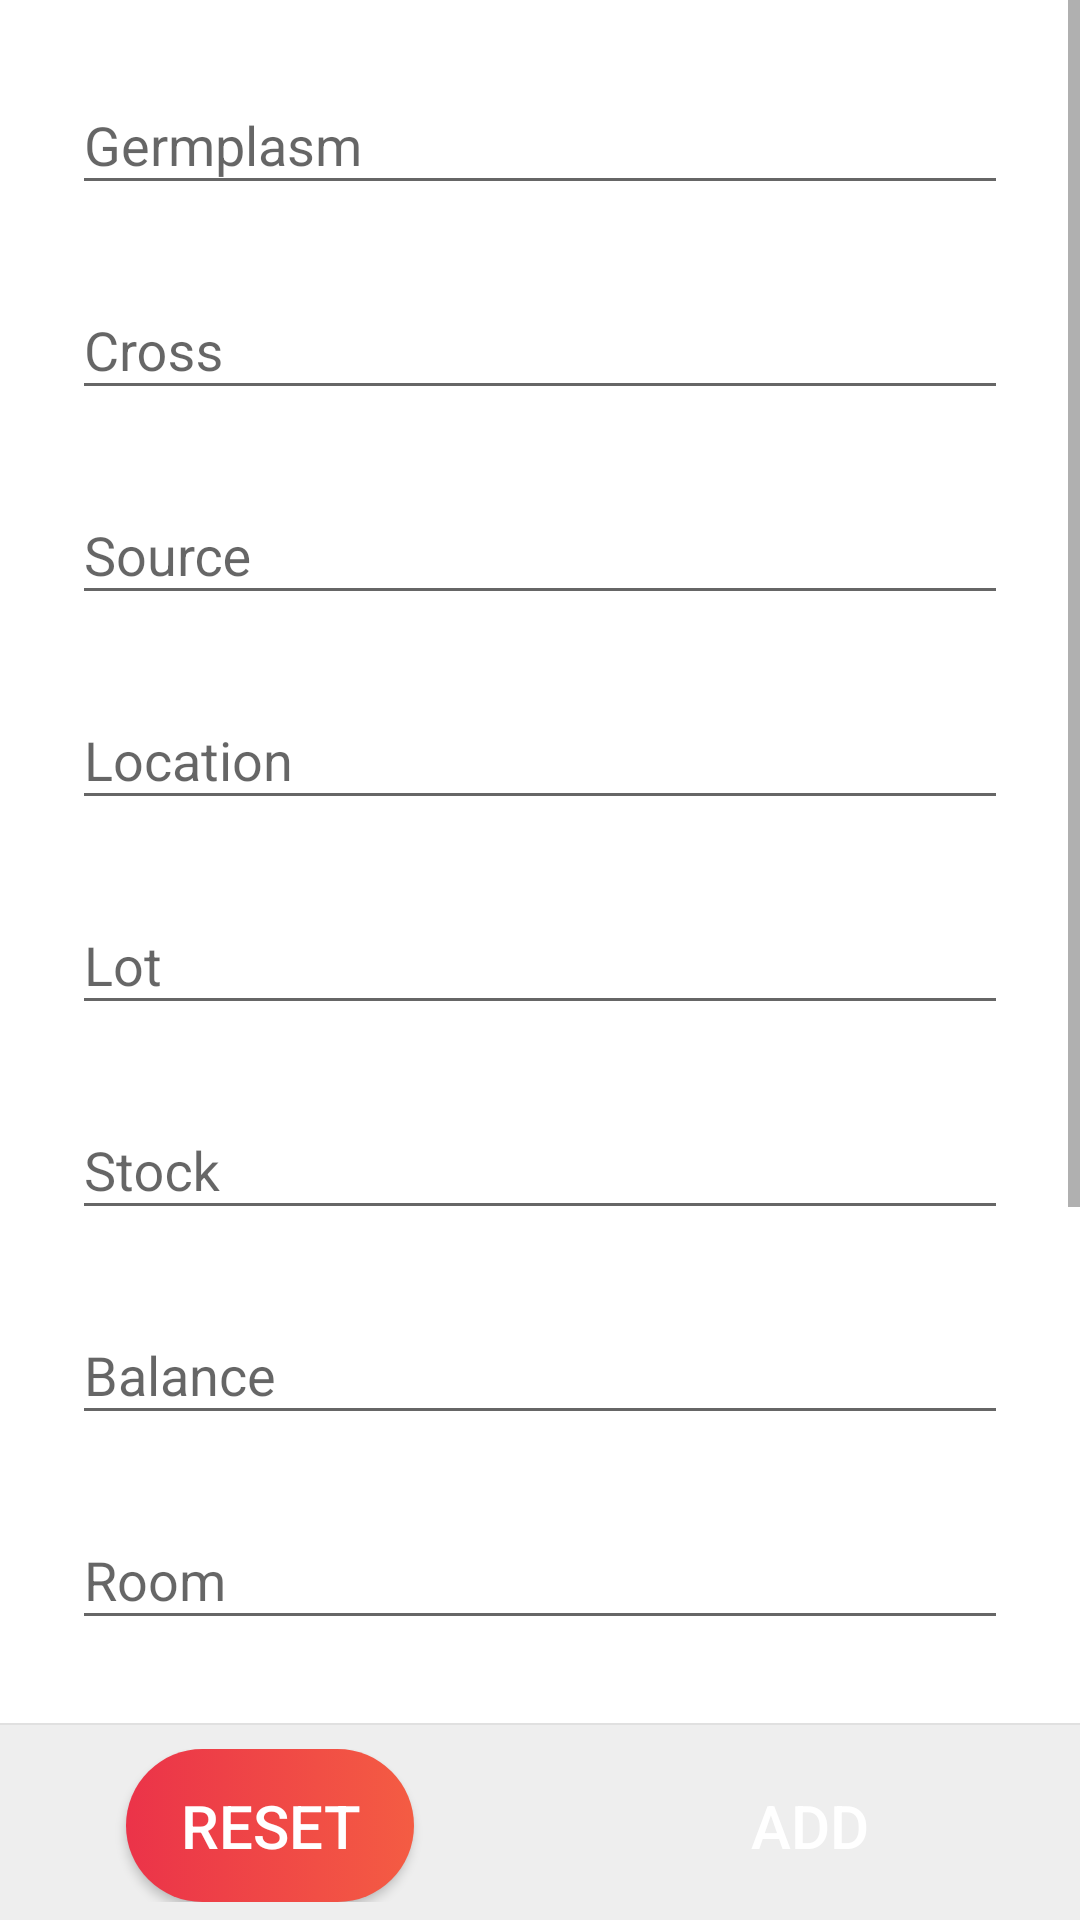

This screen was rendered from an Android layout file. Write that file and the resources it references.
<!-- AndroidManifest.xml: activity theme AppThemeWithActionBar -->
<!-- res/layout/fragment_add_germplasm.xml -->
<?xml version="1.0" encoding="utf-8"?>
<RelativeLayout xmlns:android="http://schemas.android.com/apk/res/android"
    xmlns:app="http://schemas.android.com/apk/res-auto"
    android:layout_width="match_parent"
    android:layout_height="match_parent"
    android:background="@color/white">

    <LinearLayout
        android:layout_width="match_parent"
        android:layout_height="match_parent"
        android:orientation="vertical">

        <ScrollView
            android:layout_width="match_parent"
            android:layout_height="0dp"
            android:layout_weight="1"
            android:fillViewport="true"
            android:scrollbars="vertical">

            <LinearLayout
                android:layout_width="match_parent"
                android:layout_height="match_parent"
                android:orientation="vertical">

                <android.support.design.widget.TextInputLayout
                    android:id="@+id/tv_germplasm"
                    style="@style/text_input_layout">

                    <EditText
                        android:id="@+id/et_germplasm"
                        style="@style/edit_text_input_layout"
                        android:hint="@string/germplasm" />
                </android.support.design.widget.TextInputLayout>

                <android.support.design.widget.TextInputLayout
                    android:id="@+id/tv_cross"
                    style="@style/text_input_layout">

                    <EditText
                        android:id="@+id/tv_select_cross"
                        style="@style/edit_text_input_layout"
                        android:hint="@string/cross" />
                </android.support.design.widget.TextInputLayout>

                <android.support.design.widget.TextInputLayout
                    android:id="@+id/tv_source"
                    style="@style/text_input_layout">

                    <EditText
                        android:id="@+id/tv_select_source"
                        style="@style/edit_text_input_layout"
                        android:hint="@string/source" />
                </android.support.design.widget.TextInputLayout>

                <android.support.design.widget.TextInputLayout
                    android:id="@+id/tv_location"
                    style="@style/text_input_layout">

                    <EditText
                        android:id="@+id/tv_select_location"
                        style="@style/edit_text_input_layout"
                        android:hint="@string/location" />
                </android.support.design.widget.TextInputLayout>

                <android.support.design.widget.TextInputLayout
                    android:id="@+id/tv_lot"
                    style="@style/text_input_layout">

                    <EditText
                        android:id="@+id/et_lot"
                        style="@style/edit_text_input_layout"
                        android:hint="@string/lot"
                        android:inputType="number" />
                </android.support.design.widget.TextInputLayout>

                <android.support.design.widget.TextInputLayout
                    android:id="@+id/tv_stock"
                    style="@style/text_input_layout">

                    <EditText
                        android:id="@+id/et_stock"
                        style="@style/edit_text_input_layout"
                        android:hint="@string/stock" />
                </android.support.design.widget.TextInputLayout>

                <android.support.design.widget.TextInputLayout
                    android:id="@+id/tv_balance"
                    style="@style/text_input_layout">

                    <EditText
                        android:id="@+id/et_balance"
                        style="@style/edit_text_input_layout"
                        android:hint="@string/balance"
                        android:inputType="numberDecimal" />
                </android.support.design.widget.TextInputLayout>

                <android.support.design.widget.TextInputLayout
                    android:id="@+id/tv_room"
                    style="@style/text_input_layout">

                    <EditText
                        android:id="@+id/et_room"
                        style="@style/edit_text_input_layout"
                        android:hint="@string/room"
                        android:inputType="number" />
                </android.support.design.widget.TextInputLayout>

                <android.support.design.widget.TextInputLayout
                    android:id="@+id/tv_shelf"
                    style="@style/text_input_layout">

                    <EditText
                        android:id="@+id/et_shelf"
                        style="@style/edit_text_input_layout"
                        android:hint="@string/shelf"
                        android:inputType="number" />
                </android.support.design.widget.TextInputLayout>

                <android.support.design.widget.TextInputLayout
                    android:id="@+id/tv_row"
                    style="@style/text_input_layout">

                    <EditText
                        android:id="@+id/et_row"
                        style="@style/edit_text_input_layout"
                        android:hint="@string/row"
                        android:inputType="number" />
                </android.support.design.widget.TextInputLayout>

                <android.support.design.widget.TextInputLayout
                    android:id="@+id/tv_box"
                    style="@style/text_input_layout">

                    <EditText
                        android:id="@+id/et_box"
                        style="@style/edit_text_input_layout"
                        android:hint="@string/box"
                        android:inputType="number" />
                </android.support.design.widget.TextInputLayout>

                <android.support.design.widget.TextInputLayout
                    android:id="@+id/tv_note"
                    style="@style/text_input_layout">

                    <EditText
                        android:id="@+id/et_note"
                        style="@style/edit_text_input_layout"
                        android:hint="@string/note" />
                </android.support.design.widget.TextInputLayout>
            </LinearLayout>
        </ScrollView>

        <View
            android:layout_width="match_parent"
            android:layout_height="0.5dp"
            android:background="#E0E0E0" />

        <LinearLayout
            android:layout_width="match_parent"
            android:layout_height="wrap_content"
            android:layout_gravity="bottom"
            android:background="#EEEEEE"
            android:orientation="horizontal"
            android:paddingBottom="6dp"
            android:paddingTop="8dp"
            android:weightSum="2">

            <FrameLayout
                android:layout_width="0dp"
                android:layout_height="wrap_content"
                android:layout_weight="1">

                <Button
                    android:id="@+id/btn_reset"
                    style="@style/button_order"
                    android:background="@drawable/selector_background_button_reset"
                    android:text="RESET"
                    android:textColor="@drawable/selector_font_button_reset" />
            </FrameLayout>

            <FrameLayout
                android:layout_width="0dp"
                android:layout_height="wrap_content"
                android:layout_weight="1">

                <Button
                    android:id="@+id/btn_add"
                    style="@style/button_order"
                    android:background="@drawable/selector_background_button_add"
                    android:text="ADD"
                    android:textColor="@drawable/selector_font_button_add" />
            </FrameLayout>
        </LinearLayout>
    </LinearLayout>
</RelativeLayout>
<!-- resources referenced by this layout -->
<resources>
  <!-- drawable selector_background_button_add (drawable) -->
  <?xml version="1.0" encoding="utf-8"?>
  <selector xmlns:android="http://schemas.android.com/apk/res/android">
      <item android:drawable="@drawable/button_rec_green" android:state_pressed="true"/>
      <item android:drawable="@drawable/button_rec_green" android:state_focused="true"/>
      <item android:drawable="@drawable/button_rec_gradients_green" />
  </selector>
  <!-- drawable selector_font_button_add (drawable) -->
  <?xml version="1.0" encoding="utf-8"?>
  <selector xmlns:android="http://schemas.android.com/apk/res/android">
      <item android:color="@color/green" android:state_pressed="true"/>
      <item android:color="@color/green" android:state_focused="true"/>
      <item android:color="@color/white" />
  </selector>
  <!-- drawable selector_font_button_reset (drawable) -->
  <?xml version="1.0" encoding="utf-8"?>
  <selector xmlns:android="http://schemas.android.com/apk/res/android">
      <item android:color="#EB3349" android:state_pressed="true"/>
      <item android:color="#EB3349" android:state_focused="true"/>
      <item android:color="@color/white" />
  </selector>
  <string name="balance">Balance</string>
  <string name="box">Box</string>
  <string name="cross">Cross</string>
  <string name="germplasm">Germplasm</string>
  <string name="location">Location</string>
  <string name="lot">Lot</string>
  <string name="note">Note</string>
  <string name="room">Room</string>
  <string name="row">Row</string>
  <string name="shelf">Shelf</string>
  <string name="source">Source</string>
  <string name="stock">Stock</string>
  <style name="edit_text_input_layout">
          <item name="android:layout_width">match_parent</item>
          <item name="android:layout_height">wrap_content</item>
          <item name="android:singleLine">true</item>
          <item name="android:textSize">@dimen/text_input_layout_size</item>
      </style>
  <style name="text_input_layout">
          <item name="android:layout_width">match_parent</item>
          <item name="android:layout_height">wrap_content</item>
          <item name="android:layout_marginLeft">24dp</item>
          <item name="android:layout_marginRight">24dp</item>
          <item name="android:layout_marginTop">16dp</item>
      </style>
  <style name="AppThemeWithActionBar" parent="Theme.AppCompat.Light.DarkActionBar">
          
          <item name="colorPrimary">@color/colorPrimary</item>
          <item name="colorPrimaryDark">@color/colorPrimaryDark</item>
          <item name="colorAccent">@color/colorAccent</item>
      </style>
  <!-- drawable button_rec_gradients_green (drawable) -->
  <?xml version="1.0" encoding="utf-8"?>
  <shape xmlns:android="http://schemas.android.com/apk/res/android"
      android:shape="rectangle">
  
      <corners android:radius="50dp"/>
  
      <gradient android:startColor="#1D976C"
          android:endColor="@color/green"
          android:angle="0" />
  </shape>
  <!-- drawable button_rec_tran_red (drawable) -->
  <?xml version="1.0" encoding="utf-8"?>
  <shape xmlns:android="http://schemas.android.com/apk/res/android"
      android:shape="rectangle">
  
      <solid android:color="@android:color/transparent" />
  
      <corners android:radius="50dp" />
  
      <stroke
          android:width="3dp"
          android:color="#EB3349" />
  
  </shape>
  <!-- drawable button_rec_gradients_red (drawable) -->
  <?xml version="1.0" encoding="utf-8"?>
  <shape xmlns:android="http://schemas.android.com/apk/res/android"
      android:shape="rectangle">
  
      <corners android:radius="50dp"/>
  
      <gradient android:startColor="#EB3349"
          android:endColor="#F45C43"
          android:angle="0" />
  </shape>
  <color name="green">#26A69A</color>
  <dimen name="text_input_layout_size">18sp</dimen>
  <color name="colorPrimary">#7CB342</color>
  <color name="colorPrimaryDark">#000000</color>
  <color name="colorAccent">#FF4081</color>
  <!-- not gathered from this repository: default colours our renderer supplied (Android Studio template values) -->
  <color name="white">#FFFFFFFF</color>
</resources>
